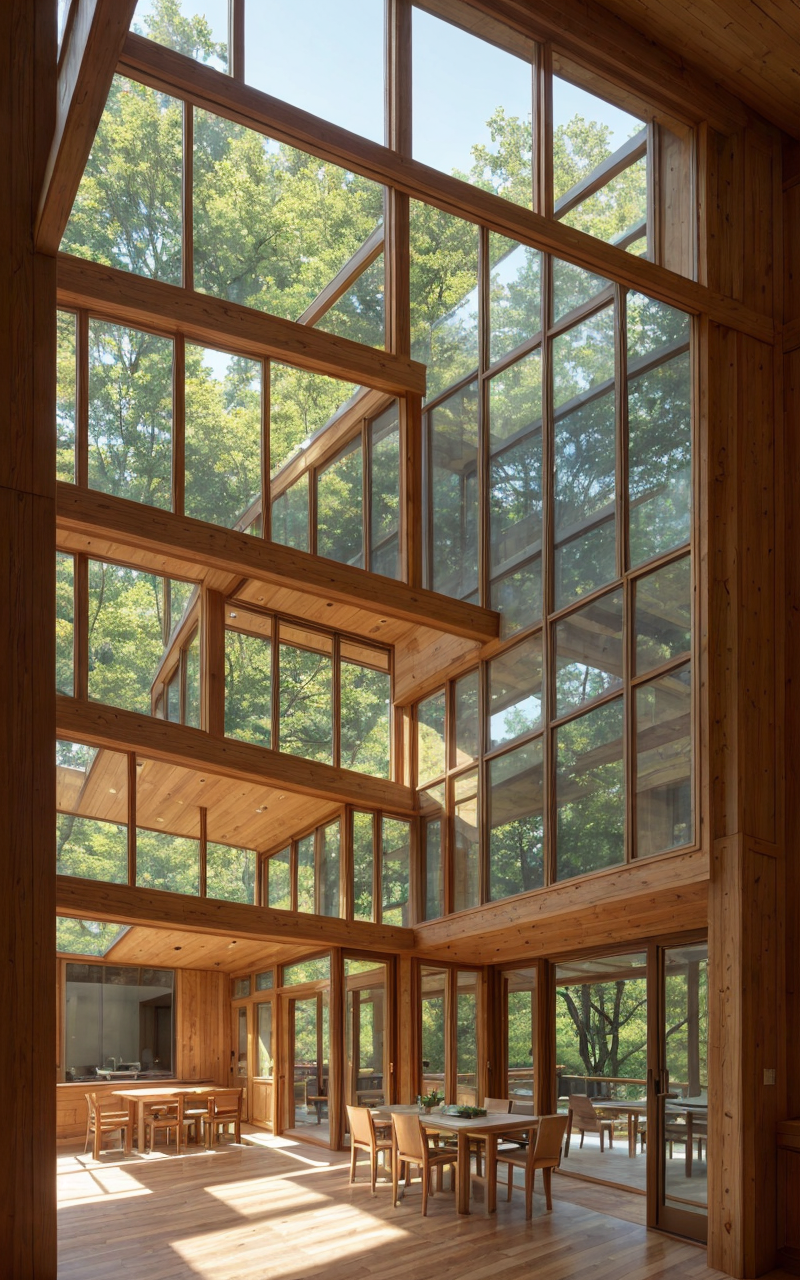
Generation parameters embedded in this image by AUTOMATIC1111 Stable Diffusion web UI or a fork of it (Forge, ...) (PNG 'parameters' text chunk):
The view from inside a small Frank Lloyd Wright-inspired building, looking out through a large horizontal window. The window frames a natural landscape, seamlessly connecting the interior to the outdoors. The building's facade is visible from this perspective, with a low, horizontal profile, strong lines, and broad overhanging eaves blending into the surroundings. Constructed from natural materials like stone, wood, and glass, the earthy tones and textures harmonize with the outside environment. The window design allows abundant natural light to fill the room, casting soft shadows that highlight the cozy, intimate interior space. The exterior shows innovative cantilevered sections and deep overhangs that provide shaded areas, creating a peaceful and inviting outdoor space with simple, native landscaping. The scene feels warm and grounded, emphasizing the connection between indoor comfort and the natural world outside.
Steps: 20, Sampler: DPM++ 2M, Schedule type: Karras, CFG scale: 1.5, Seed: 1916544546, Size: 200x320, Model hash: f47e942ad4, Model: realisticVisionV60B1_v51HyperVAE, Denoising strength: 0.9, Hires upscale: 4, Hires upscaler: 4x-UltraSharp, Version: 1.10.1